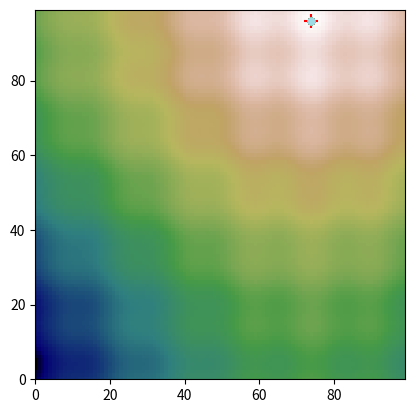

Python code for this plot:
import numpy as np
import random

import matplotlib.pyplot as plt
from matplotlib import cm

N = 100     # size of the problem is N x N                                      
steps = 3000    # total number of iterations                                        
tracks = 50

# generate a landscape with multiple local optima                                          
def generator(x, y, x0=0.0, y0=0.0):
    return np.sin((x/N-x0)*np.pi)+np.sin((y/N-y0)*np.pi)+\
        .07*np.cos(12*(x/N-x0)*np.pi)+.07*np.cos(12*(y/N-y0)*np.pi)

x0 = np.random.random() - 0.5
y0 = np.random.random() - 0.5
h = np.fromfunction(np.vectorize(generator), (N, N), x0=x0, y0=y0, dtype=int)
peak_x, peak_y = np.unravel_index(np.argmax(h), h.shape)

# starting points                                                               
x = np.random.randint(0, N, tracks)
y = np.random.randint(0, N, tracks)

def main():
    global x
    global y

    for step in range(steps):
        # add a temperature schedule here
        if step < 600:
            T = 1
        elif step < 1200:
            T = 0.8
        elif step < 1800:
            T = 0.6
        elif step < 2400:
            T = 0.4
        elif step <= 2900:
            T = 0.2
        else:
            T = 0

        # update solutions on each search track                                     
        for i in range(tracks):
            # try a new solution near the current one                               
            x_new = np.random.randint(max(0, x[i]-2), min(N, x[i]+2+1))
            y_new = np.random.randint(max(0, y[i]-2), min(N, y[i]+2+1))
            S_old = h[x[i], y[i]]
            S_new = h[x_new, y_new]

            prob = np.exp(-(S_old - S_new) / T)   
            if prob > 0.9:
                x[i], y[i] = x_new, y_new
              # if the new solution is worse, do nothing

    # Number of tracks found the peak
    print(sum([x[j] == peak_x and y[j] == peak_y for j in range(tracks)]))
    plt.xlim(0, N-1)
    plt.ylim(0, N-1)
    plt.imshow(h, cmap=cm.gist_earth)
    plt.scatter([peak_y], [peak_x], color='red', marker='+', s=100)

    for j in range(tracks):

        c = cm.tab20(j/tracks)    # use different colors for different tracks 
        plt.scatter([y[j]], [x[j]], color=c, s=20)

    plt.show() 
main()
